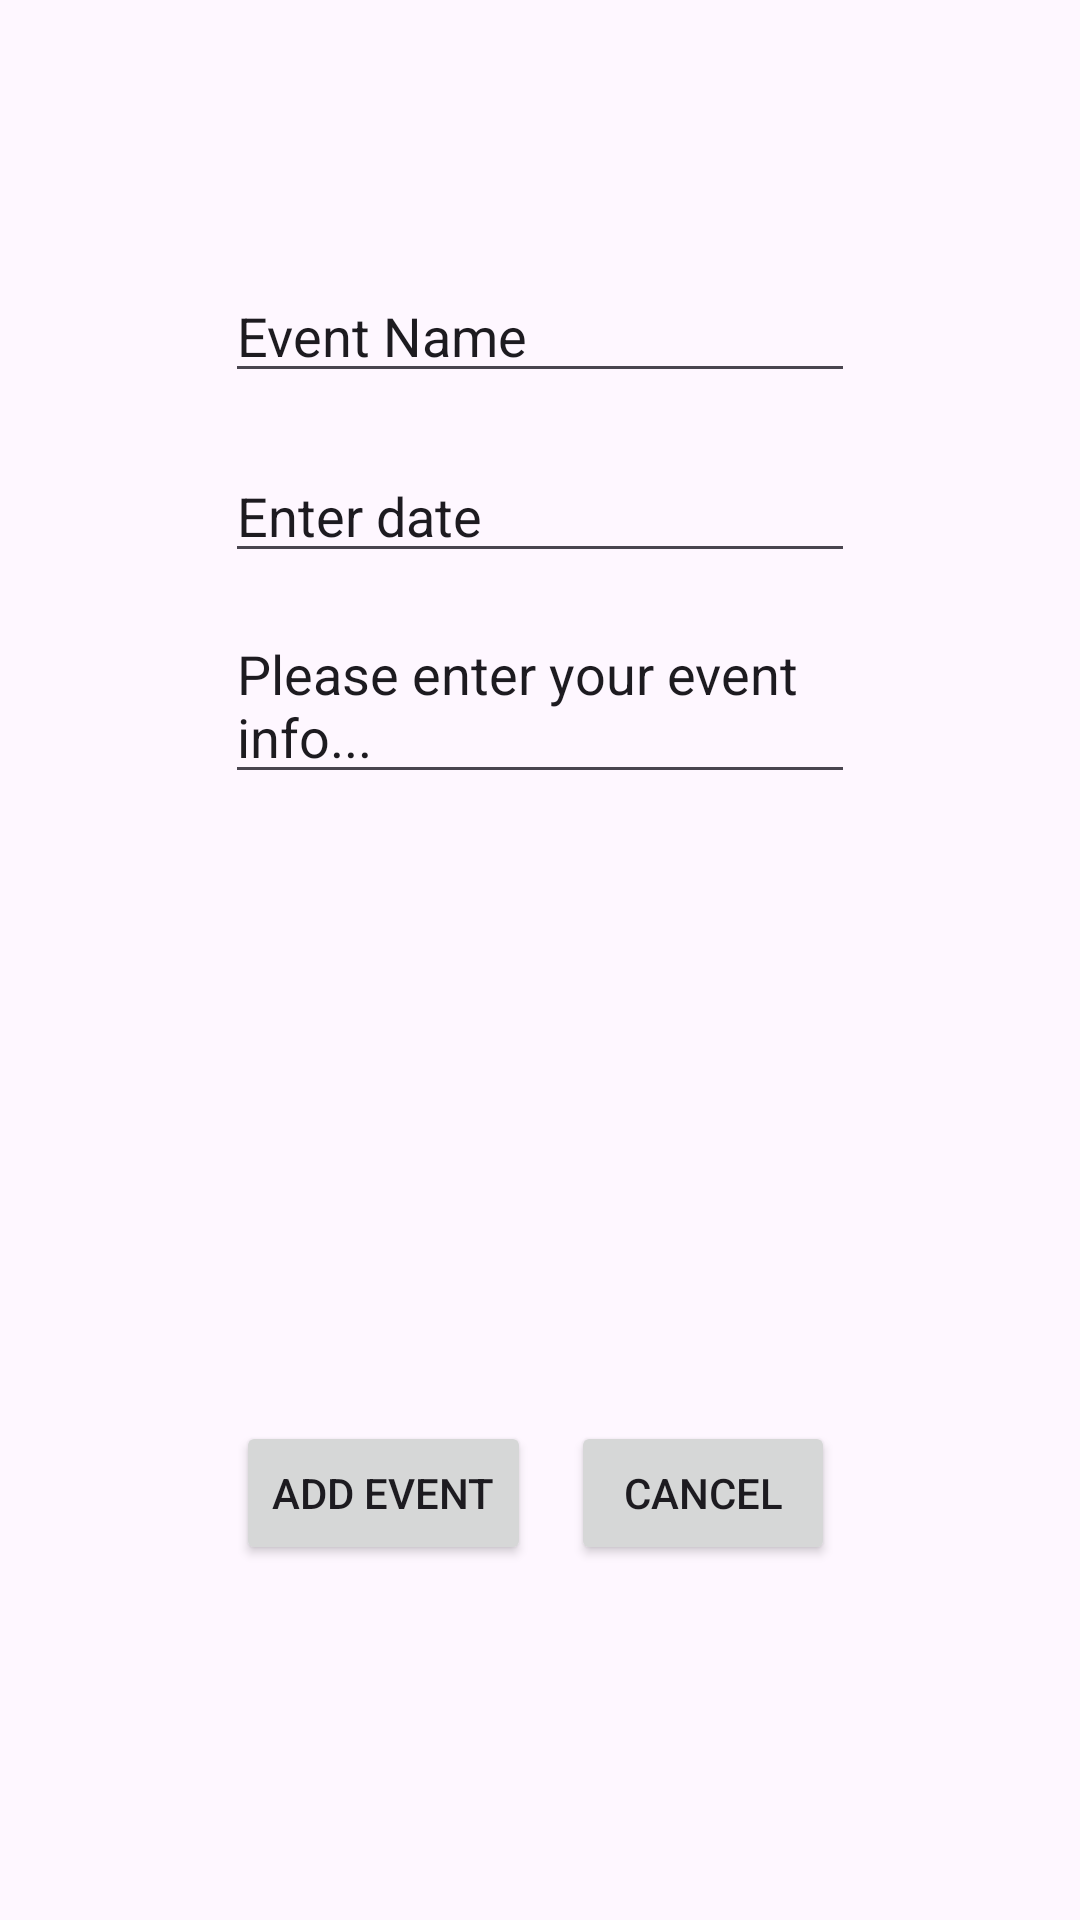

Here is an Android app screen rendered from its layout file. Give the layout XML and the strings, colors and styles it references.
<!-- AndroidManifest.xml: application theme Theme.EventAppProject -->
<!-- res/layout/activity_add_event.xml -->
<?xml version="1.0" encoding="utf-8"?>
<androidx.constraintlayout.widget.ConstraintLayout xmlns:android="http://schemas.android.com/apk/res/android"
    xmlns:app="http://schemas.android.com/apk/res-auto"
    xmlns:tools="http://schemas.android.com/tools"
    android:id="@+id/main"
    android:layout_width="match_parent"
    android:layout_height="match_parent"
    tools:context=".AddEvent">

    <EditText
        android:id="@+id/addName"
        android:layout_width="wrap_content"
        android:layout_height="wrap_content"
        app:layout_constraintStart_toStartOf="parent"
        app:layout_constraintEnd_toEndOf="parent"
        app:layout_constraintTop_toTopOf="parent"
        app:layout_constraintBottom_toBottomOf="parent"
        app:layout_constraintVertical_bias="0.15"
        android:ems="10"
        android:inputType="text"
        android:text="@string/event_name"
        tools:layout_editor_absoluteX="93dp"
        tools:layout_editor_absoluteY="88dp" />

    <EditText
        android:id="@+id/addDate"
        android:layout_width="wrap_content"
        android:layout_height="wrap_content"
        app:layout_constraintStart_toStartOf="parent"
        app:layout_constraintEnd_toEndOf="parent"
        app:layout_constraintTop_toTopOf="parent"
        app:layout_constraintBottom_toBottomOf="parent"
        app:layout_constraintVertical_bias="0.25"
        android:ems="10"
        android:inputType="date"
        android:text="Enter date"
        tools:layout_editor_absoluteX="92dp"
        tools:layout_editor_absoluteY="171dp" />

    <EditText
        android:id="@+id/addInfo"
        android:layout_width="wrap_content"
        android:layout_height="wrap_content"
        app:layout_constraintStart_toStartOf="parent"
        app:layout_constraintEnd_toEndOf="parent"
        app:layout_constraintTop_toTopOf="parent"
        app:layout_constraintBottom_toBottomOf="parent"
        app:layout_constraintVertical_bias="0.35"
        android:ems="10"
        android:gravity="start|top"
        android:inputType="textMultiLine"
        android:text="Please enter your event info..."
        tools:layout_editor_absoluteX="91dp"
        tools:layout_editor_absoluteY="259dp" />

    <Button
        android:id="@+id/addButton"
        android:layout_width="wrap_content"
        android:layout_height="wrap_content"
        android:text="Add Event"
        app:layout_constraintBottom_toBottomOf="parent"
        app:layout_constraintEnd_toEndOf="parent"
        app:layout_constraintStart_toStartOf="parent"
        app:layout_constraintTop_toTopOf="parent"
        app:layout_constraintHorizontal_bias="0.3"
        app:layout_constraintVertical_bias="0.8" />
    <Button
        android:id="@+id/cancelButton"
        android:layout_width="wrap_content"
        android:layout_height="wrap_content"
        android:text="Cancel"
        app:layout_constraintBottom_toBottomOf="parent"
        app:layout_constraintEnd_toEndOf="parent"
        app:layout_constraintStart_toStartOf="parent"
        app:layout_constraintTop_toTopOf="parent"
        app:layout_constraintHorizontal_bias="0.7"
        app:layout_constraintVertical_bias="0.8" />
</androidx.constraintlayout.widget.ConstraintLayout>
<!-- resources referenced by this layout -->
<resources>
  <string name="event_name">Event Name</string>
  <style name="Theme.EventAppProject" parent="Base.Theme.EventAppProject" />
  <style name="Base.Theme.EventAppProject" parent="Theme.Material3.DayNight.NoActionBar">
          
          
      </style>
</resources>
